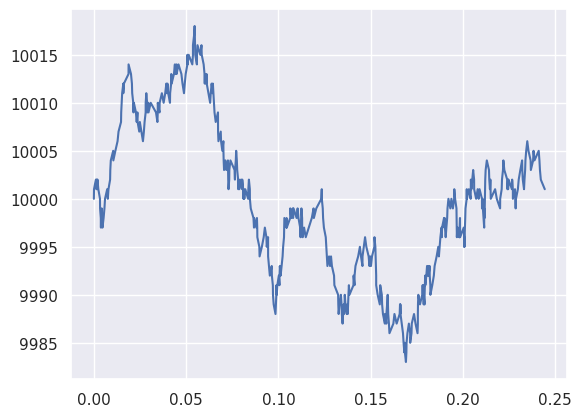

Here is the Python script that generated this plot:
import numpy as np
import pandas as pd
import matplotlib.pyplot as plt
import seaborn as sns
sns.set_theme(style="darkgrid")



#declare global variables and parameters
steps = 500
M = 10000    #total cell population
N_u = 4000   #unmethylated cells
N_m = 4000   #methylated cells
#we will use this in graphing but not in calculations:
N_h = M - N_u - N_m  #hemimethylated cells

#declare reaction rates
b_rate = 0.1
d_rate = 0.1


#declare array of states and times
n = [0] * steps
t = [0] * steps

n[0] = 10000
t[0] = 0
#create an instance of the generator class (Can customize this to change the rng)
rng = np.random.default_rng()

for i in range(1, steps):
    #compute individual rates
    #can we store R_b, R_d, etc in a dictionary?
    R_b = n[i-1]*b_rate
    R_d = n[i-1]*d_rate

    #compute exponential random variable tau, assign it to t
    prob_sum = R_b + R_d
    print("sum of probabilities: ", prob_sum)
    tau = rng.exponential(scale = 1/prob_sum)
    print("resulting tau = ", tau)
    t[i] = tau+t[i-1]

    #determine relative probability of each event happening
    R_b_prob = R_b/prob_sum
    R_d_prob = R_d/prob_sum

    #draw a uniform random variable to assign event at time t
    uniform = rng.uniform()


    if uniform < R_b_prob: 
        n[i] = n[i-1] + 1
    elif uniform < R_b_prob+R_d_prob:
        n[i] = n[i-1] - 1
    print("given that R_b_prob = ", R_b_prob, "and R_d_prob = ", R_d_prob)
    print("we drew a random variable ", uniform, "changing ", n[i-1], "into", n[i])

#visualize results
plt.plot(t,n)
plt.show()



